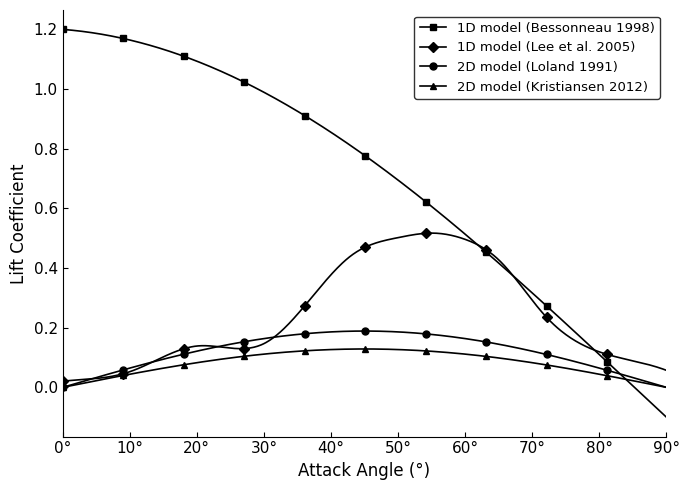

Generate this figure with matplotlib:
import numpy as np
import matplotlib.pyplot as plt
import matplotlib.ticker as ticker
from scipy.interpolate import make_interp_spline

# ── Parameters ──────────────────────────────────────────────
Sn   = 0.35         # 019
dw   = 0.00141       # 0.00242
Urel = 0.5
eps  = 1e-10
nu   = 1.05e-6

angles_deg = np.linspace(0, 90, 500)
angles_rad = np.deg2rad(angles_deg)
phi = np.pi / 2 - angles_rad


# ── Models ──────────────────────────────────────────────────
def bessonneau_lift(phi):
    Cn, Ct = 1.2, 0.1
    # CL = CN sin(phi) - CT cos(phi)
    return Cn * np.sin(phi) - Ct * np.cos(phi)


def lee_raw_lift(deg):
    cl = np.zeros_like(deg, dtype=float)

    cl = np.where((deg >= 0)  & (deg <= 5),  0.001831 * deg + 0.020675, cl)
    cl = np.where((deg > 5)   & (deg <= 10), 0.004817 * deg + 0.004268, cl)
    cl = np.where((deg > 10)  & (deg <= 20), 0.008873 * deg - 0.03891,  cl)
    cl = np.where((deg > 20)  & (deg <= 30), 0.008873 * deg - 0.11956,  cl)
    cl = np.where((deg > 30)  & (deg <= 43), 0.013325 * deg - 0.13140,  cl)
    cl = np.where((deg > 43)  & (deg <= 50), 0.008639 * deg + 0.070035, cl)
    cl = np.where((deg > 50)  & (deg <= 55), 0.002428 * deg + 0.383586, cl)
    cl = np.where((deg > 55)  & (deg <= 60), -0.00503 * deg + 0.797889, cl)
    cl = np.where((deg > 60)  & (deg <= 65), -0.01468 * deg + 1.38167,  cl)
    cl = np.where((deg > 65)  & (deg <= 72), -0.02828 * deg + 2.274163, cl)
    cl = np.where((deg > 72)  & (deg <= 85), -0.01127 * deg + 1.046885, cl)
    cl = np.where((deg > 85),               -0.00703 * deg + 0.689754, cl)

    return cl


def lee_smooth_lift(angles):
    breakpoints = np.array([0, 5, 10, 20, 30, 43, 50, 55, 60, 65, 72, 85, 90], dtype=float)
    cl_breaks   = lee_raw_lift(breakpoints)
    spline      = make_interp_spline(breakpoints, cl_breaks, k=3)
    return spline(angles)


def loland_lift(phi):
    # 네 drag 코드 스타일에 맞춘 대응형
    # 필요하면 네가 쓰는 정확한 Loland CL 식으로 여기만 교체
    A = (-0.05*Sn + 2.3*Sn**2 - 1.76*Sn**3)
    return A * np.sin(2 * phi)


def kristiansen_lift(phi):
    # 네 drag 코드 스타일 기준의 대응형
    # 현재는 Re 기반 drag 계산 후 각도항만 lift 형태로 분리
    Re      = (dw * Urel) / (nu * (1.0 - Sn) + eps)
    x       = np.log10(Re)

    cd_circ = (
        -78.46675 + 254.73873*x - 327.88640*x**2 + 223.64577*x**3
        - 87.92234*x**4 + 20.00769*x**5 - 2.44894*x**6 + 0.12479*x**7
    )

    cd = cd_circ * Sn * (2.0 - Sn) / (((1.0 - Sn)**2) * 2)

    cn_45 = 0.5 * cd
    y_45  = 0.25 * np.pi
    ct_45 = y_45 * (4.0 * cn_45 / (8.0 + cn_45))

    # 단순 대응형 lift 표현
    return ct_45 * np.sin(2 * phi)


cl_bessonneau  = bessonneau_lift(phi)
cl_lee         = lee_smooth_lift(angles_deg)
cl_loland      = loland_lift(phi)
cl_kristiansen = kristiansen_lift(phi)


# ── Plot ────────────────────────────────────────────────────
plt.rcParams['font.family']      = 'Times New Roman'
plt.rcParams['mathtext.fontset'] = 'stix'

fig, ax = plt.subplots(figsize=(7, 5))

styles = [
    {'marker': 's', 'label': '1D model (Bessonneau 1998)'},
    {'marker': 'D', 'label': '1D model (Lee et al. 2005)'},
    {'marker': 'o', 'label': '2D model (Loland 1991)'},
    {'marker': '^', 'label': '2D model (Kristiansen 2012)'},
]
cls = [cl_bessonneau, cl_lee, cl_loland, cl_kristiansen]

for cl, style in zip(cls, styles):
    ax.plot(
        angles_deg, cl,
        color='black',
        linestyle='-',
        marker=style['marker'],
        markevery=50,
        markersize=5,
        linewidth=1.2,
        label=style['label']
    )

ax.set_xlabel('Attack Angle (°)', fontsize=12)
ax.set_ylabel('Lift Coefficient', fontsize=12)
ax.set_xlim(0, 90)
ax.xaxis.set_major_formatter(ticker.FormatStrFormatter('%g°'))
ax.tick_params(direction='in', labelsize=11)
ax.spines['top'].set_visible(False)
ax.spines['right'].set_visible(False)

ax.legend(fontsize=9.5, frameon=True, edgecolor='black', loc='upper right')

ax.grid(False)
plt.tight_layout()
plt.savefig('lift_coefficient_paper_style.png', dpi=300,
            bbox_inches='tight', facecolor='white')
plt.show()
